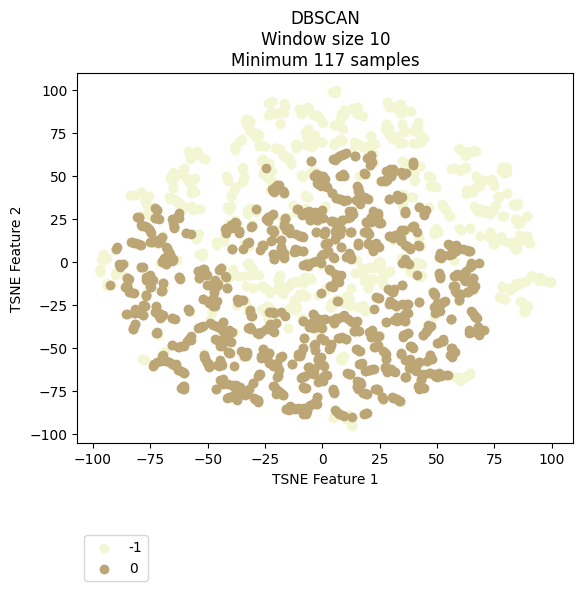

The table this chart was drawn from, first rows:
vehicle, ride, cluster, TSNE_f1, TSNE_f2
Vehicle_1, events_4595074, -1, 85.99, 22.93
Vehicle_1, events_4596154, -1, 84.11, 24.81
Vehicle_1, events_4613800, -1, 85.4, 21.83
Vehicle_1, events_4615977, -1, 79.07, 26.91
Vehicle_1, events_4617067, -1, 65.17, 41.55
Vehicle_1, events_4635057, -1, 79.42, 51.89
Vehicle_1, events_4635736, -1, 87.61, 14.36
Vehicle_1, events_4636811, -1, 63.16, 41.81
Vehicle_1, events_4637203, -1, 73.17, 27.87
Vehicle_1, events_4637536, -1, 88.84, 14.91
Vehicle_1, events_4653595, -1, 65.55, 40.64
Vehicle_1, events_4654690, -1, 74.3, 10.16
Vehicle_1, events_4656079, -1, 84.92, 33
Vehicle_1, events_4656440, 0, 62.54, -5.323
Vehicle_1, events_4673501, -1, 73.23, 29.31
Vehicle_1, events_4674841, -1, 74.34, 45.56
Vehicle_1, events_4675138, -1, 86.57, 23.83
Vehicle_1, events_4695799, -1, 73.34, 15.05
Vehicle_1, events_4697405, -1, 77.69, 12.8
Vehicle_1, events_4697940, -1, 68.59, 44.46
Vehicle_1, events_4698272, -1, 73.89, 47.52
Vehicle_1, events_4718376, -1, 69.14, 47.56
Vehicle_1, events_4722712, -1, 83.18, 11.46
Vehicle_1, events_4744452, -1, 74.89, 10.44
Vehicle_1, events_4765946, -1, 87.78, 13.99
Vehicle_1, events_4768346, 0, 3.301, -14.07
Vehicle_1, events_4769562, -1, 86.32, 14.85
Vehicle_1, events_4770262, -1, 85.64, 11.41
Vehicle_1, events_4792086, -1, 75.74, 12.21
Vehicle_1, events_4793264, -1, 85.25, 34.44
Vehicle_1, events_4793684, -1, 80.34, 52.09
Vehicle_1, events_4810071, -1, 85.02, 11.32
Vehicle_1, events_4811705, -1, 76.37, 13.17
Vehicle_1, events_4813043, -1, 90.32, 11.16
Vehicle_1, events_4853176, -1, 79.12, 51.53
Vehicle_1, events_4856335, -1, -34.75, -8.38
Vehicle_1, events_4857010, -1, 74.98, 10.32
Vehicle_1, events_4858154, -1, 64.52, 41.64
Vehicle_1, events_4858835, -1, 83.15, 33.94
Vehicle_1, events_4878783, -1, 74.63, 14.48
Vehicle_1, events_4883779, -1, 73.54, 29.45
Vehicle_1, events_4885327, -1, 22.69, 58.36
Vehicle_1, events_4885992, -1, -34.6, -8.245
Vehicle_1, events_4886235, -1, 90.26, 11.3
Vehicle_1, events_4886994, 0, -7.421, -66.48
Vehicle_1, events_4913081, -1, 85.95, 23.17
Vehicle_1, events_4914311, -1, 71.99, 29.16
Vehicle_1, events_4914734, -1, 70.62, 29.64
Vehicle_1, events_4915035, -1, 21.92, 62.87
Vehicle_1, events_4939965, -1, 73.27, 15.63
Vehicle_1, events_4941555, -1, 84.57, 33.3
Vehicle_1, events_4941998, -1, 74.89, 44.39
Vehicle_1, events_4942202, -1, 68.1, 46.69
Vehicle_1, events_4942422, -1, 78.75, 54.87
Vehicle_1, events_4964829, -1, 84.22, 24.72
Vehicle_1, events_4967282, -1, 39.57, 69.02
Vehicle_1, events_4967949, -1, 48.93, 16.74
Vehicle_1, events_4989537, -1, 89.16, 26.78
Vehicle_1, events_4991921, -1, 76.48, 13.4
Vehicle_1, events_4993778, 0, 35.71, 18.34
... 2,111 more rows
